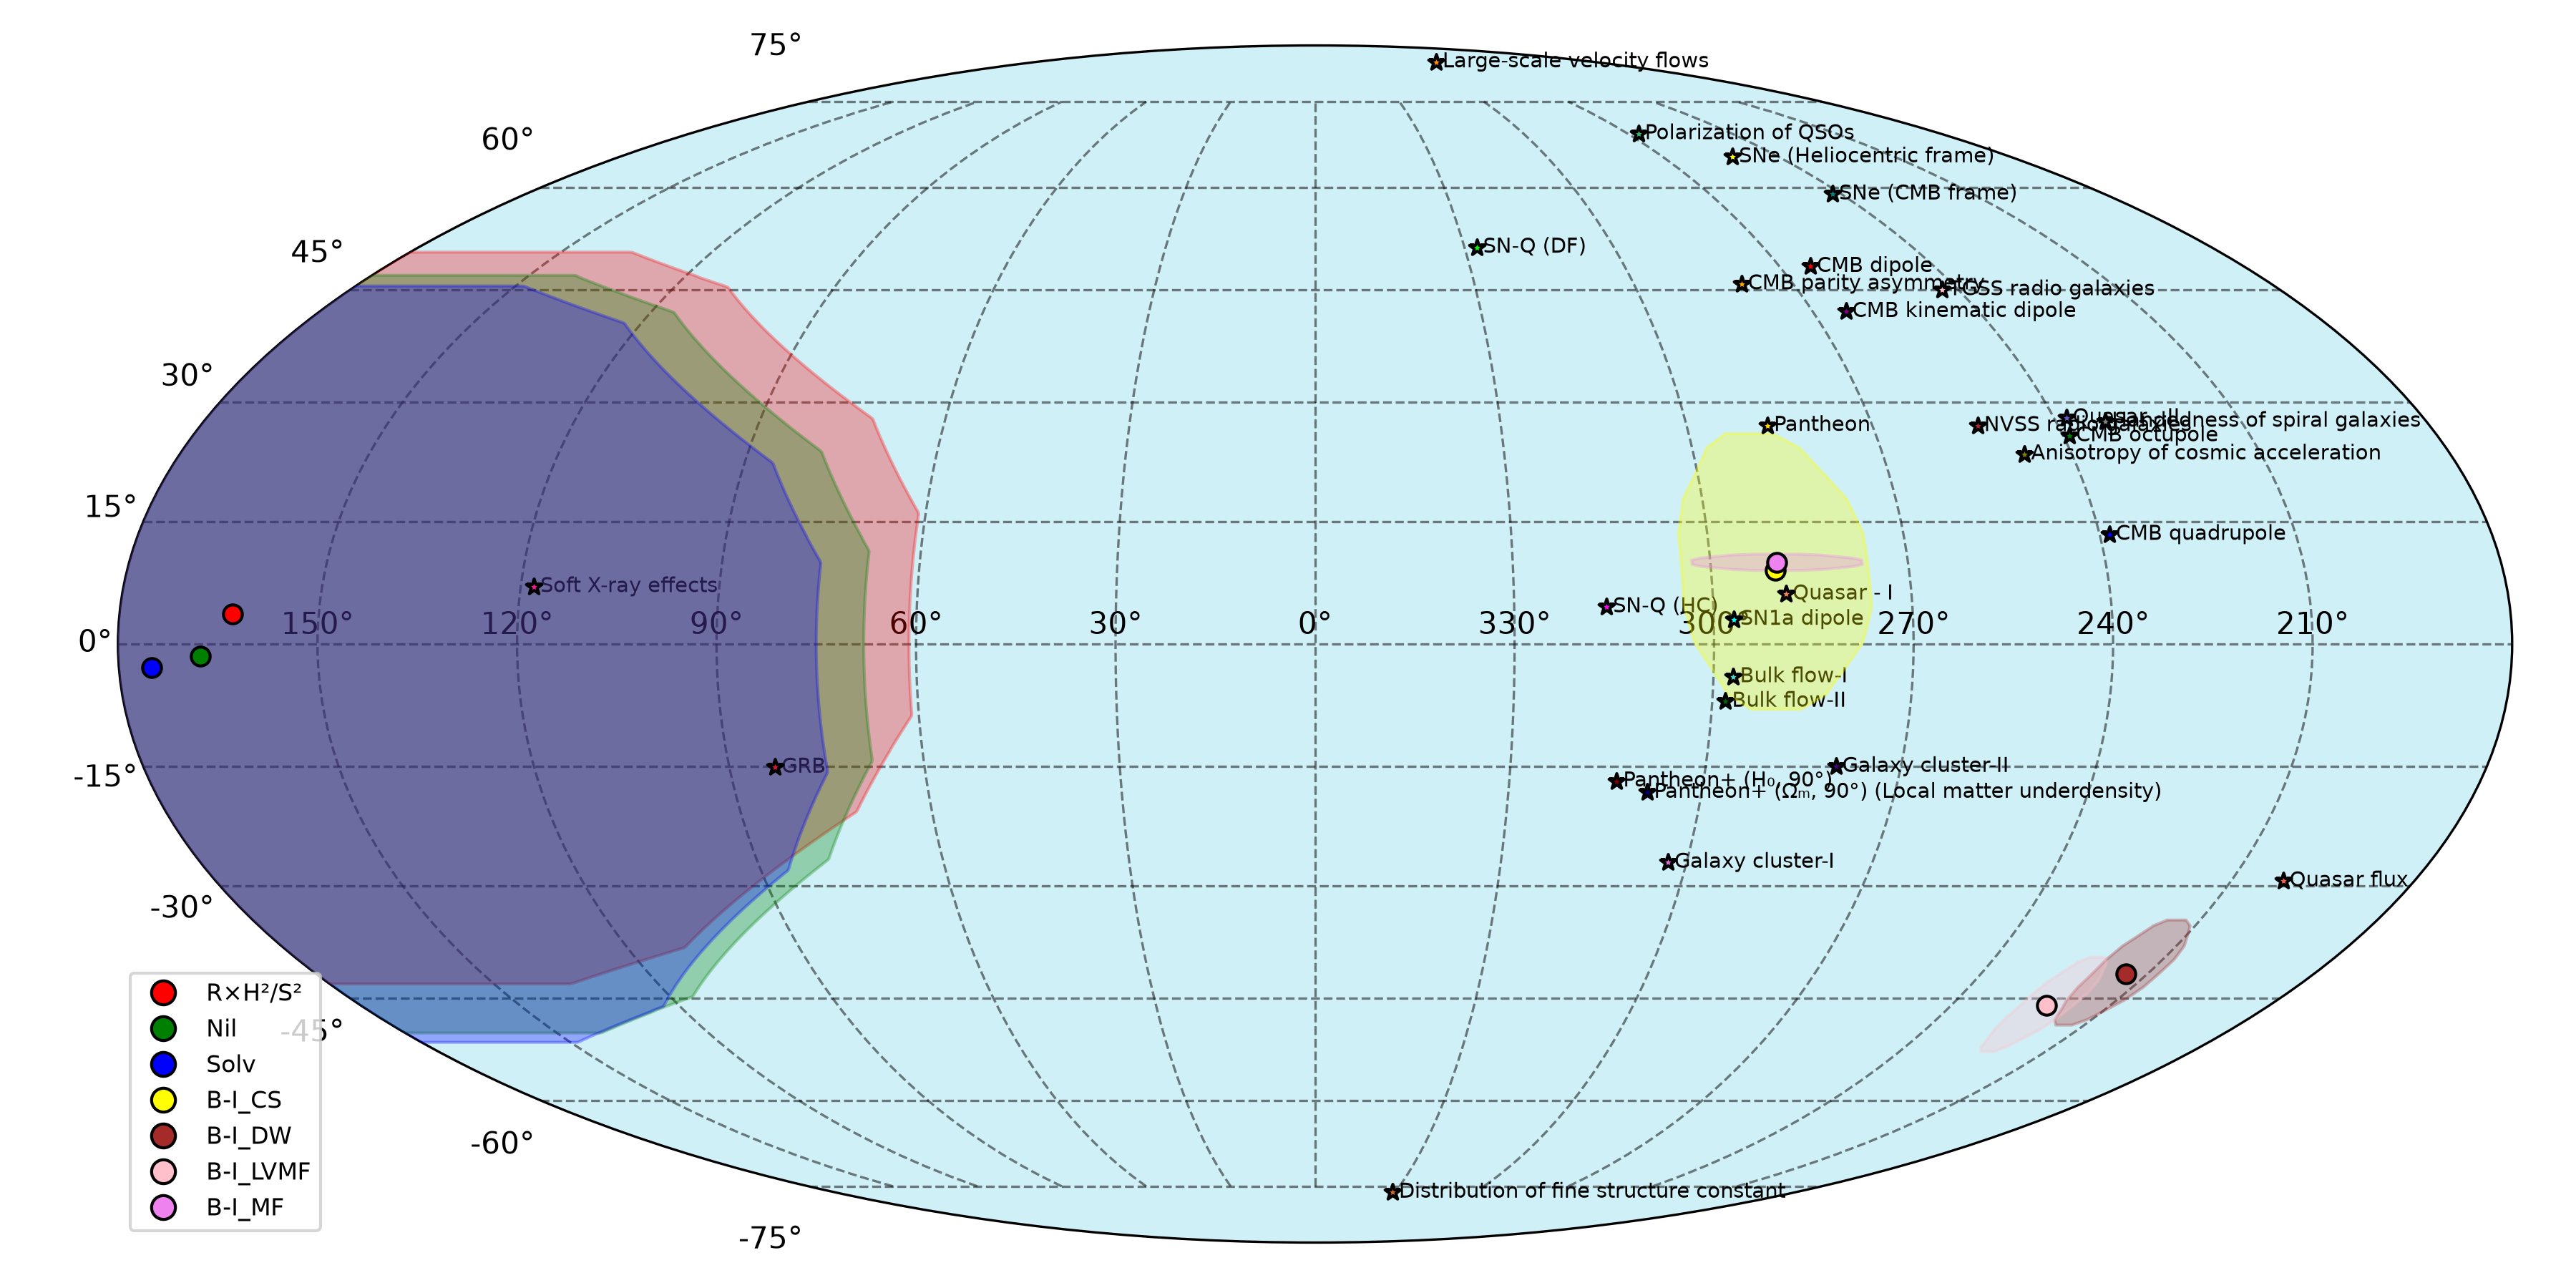

Source code (Python):
import numpy as np
import matplotlib.pyplot as plt
import matplotlib.patches as mpatches

def deg2rad(deg):
    return np.radians(deg)

def plot_ellipse(ax, l, b, l_err, b_err, color, label):
    l = (l + 180) % 360 - 180
    l = -l  # Flip left to right
    l_rad, b_rad = deg2rad(l), deg2rad(b)
    ax.scatter(l_rad, b_rad, color=color, s=40, edgecolors='black', zorder=5, label=label)
    ellipse = mpatches.Ellipse(
        (l_rad, b_rad), deg2rad(2 * l_err), deg2rad(2 * b_err),
        edgecolor=color, facecolor=color, alpha=0.3, lw=1, zorder=4
    )
    ax.add_patch(ellipse)

points = {
    'R×H²/S²': {'coords': (162.931, 3.639), 'l_err': 101.871, 'b_err': 46.662, 'color': 'red'},
    'Nil': {'coords': (167.639, -1.443), 'l_err': 99.775, 'b_err': 48.443, 'color': 'green'},
    'Solv': {'coords': (175.031, -2.855), 'l_err': 100.032, 'b_err': 48.387, 'color': 'blue'},
    'B-I_CS': {'coords': (290.3, 9), 'l_err': -14.15, 'b_err': 17, 'color': 'yellow'},
    'B-I_DW': {'coords': (214, -41.6), 'l_err': -6, 'b_err': 7.15, 'color': 'brown'},
    'B-I_LVMF': {'coords': (222, -46), 'l_err': -5, 'b_err': 6.6, 'color': 'pink'},
    'B-I_MF': {'coords': (289.9, 10), 'l_err': -12.9, 'b_err': -1, 'color': 'violet'}
}

fundamental_points = {
    'CMB dipole': (264.02, 48.25),
    'CMB quadrupole': (238.50, 13.40),
    'CMB octupole': (239.00, 25.70),
    'CMB parity asymmetry': (279.73, 45.82),
    'CMB kinematic dipole': (264.00, 42.00),
    'SN1a dipole': (297, 3),
    'SN-Q (HC)': (316.08, 4.53),
    'SN-Q (DF)': (327.55, 51.01),
    'SNe (CMB frame)': (242.00, 59.00),
    'SNe (Heliocentric frame)': (252.00, 65.00),
    'TGSS radio galaxies': (243.00, 45.00),
    'NVSS radio galaxies': (253.00, 27.00),
    'Handedness of spiral galaxies': (232.00, 158.50),
    'Anisotropy of cosmic acceleration': (247.50, 23.40),
    'Distribution of fine structure constant': (331.00, -104.00),
    'Pantheon': (286.93, 27.02),
    'Pantheon+ (Ωₘ, 90°) (Local matter underdensity)': (308.40, -18.20),
    'Pantheon+ (H₀, 90°)': (313.40, -16.80),
    'Bulk flow-I': (297.00, -4.00),
    'Bulk flow-II': (298.00, -7.00),  
    'Large-scale velocity flows': (282.00, 84.00),
    'Galaxy cluster-I': (303.00, -27.00),
    'Galaxy cluster-II': (280.00, -15.00),  
    'GRB': (82.97, -15.09),
    'Quasar - I': (288.92, 6.10),
    'Quasar - II': (238.00, 28.00),
    'Quasar flux': (201.50, -29.37),
    'Polarization of QSOs': (267.00, 69.00),
    'Soft X-ray effects': (118.00, 7.00),
}

fundamental_colors = [
    'red', 'blue', 'green', 'orange', 'purple', 'cyan', 'magenta', 'lime',
    'teal', 'yellow', 'pink', 'brown', 'gray', 'olive', 'chocolate', 'gold',
    'navy', 'maroon', 'turquoise', 'darkgreen', 'darkorange', 'orchid',
    'indigo', 'crimson', 'coral', 'slateblue', 'tomato', 'mediumseagreen', 'deeppink'
]

fig = plt.figure(figsize=(12, 6))
ax = fig.add_subplot(111, projection='mollweide')
ax.set_facecolor('#d0f0f8')
plt.grid(True, color='black', ls='--', alpha=0.5)

for label, p in points.items():
    plot_ellipse(ax, *p['coords'], p['l_err'], p['b_err'], p['color'], label)

for (label, (l, b)), color in zip(fundamental_points.items(), fundamental_colors):
    l = (l + 180) % 360 - 180
    l = -l  # Flip left to right
    ax.scatter(deg2rad(l), deg2rad(b), color=color, s=30, marker='*', edgecolors='black', zorder=6)
    ax.text(deg2rad(l), deg2rad(b), f" {label}", fontsize=7, ha='left', va='center', color='black')

xticks_deg = [150, 120, 90, 60, 30, 0, 330, 300, 270, 240, 210]
xticks_deg_flipped = [-((x + 180) % 360 - 180) for x in xticks_deg]
xticks = deg2rad(xticks_deg_flipped)
ax.set_xticks(xticks)
ax.set_xticklabels([f"{deg}°" for deg in xticks_deg])

yticks_deg = np.arange(-75, 90, 15)
ax.set_yticks(deg2rad(yticks_deg))
ax.set_yticklabels([f"{t}°" for t in yticks_deg])

handles = [plt.Line2D([0], [0], marker='o', color='w', label=label,
                       markerfacecolor=p['color'], markersize=8, markeredgecolor='black')
           for label, p in points.items()]
plt.legend(handles=handles, loc='lower left', fontsize=8)

plt.tight_layout()
plt.savefig("sky.png", dpi=300)
